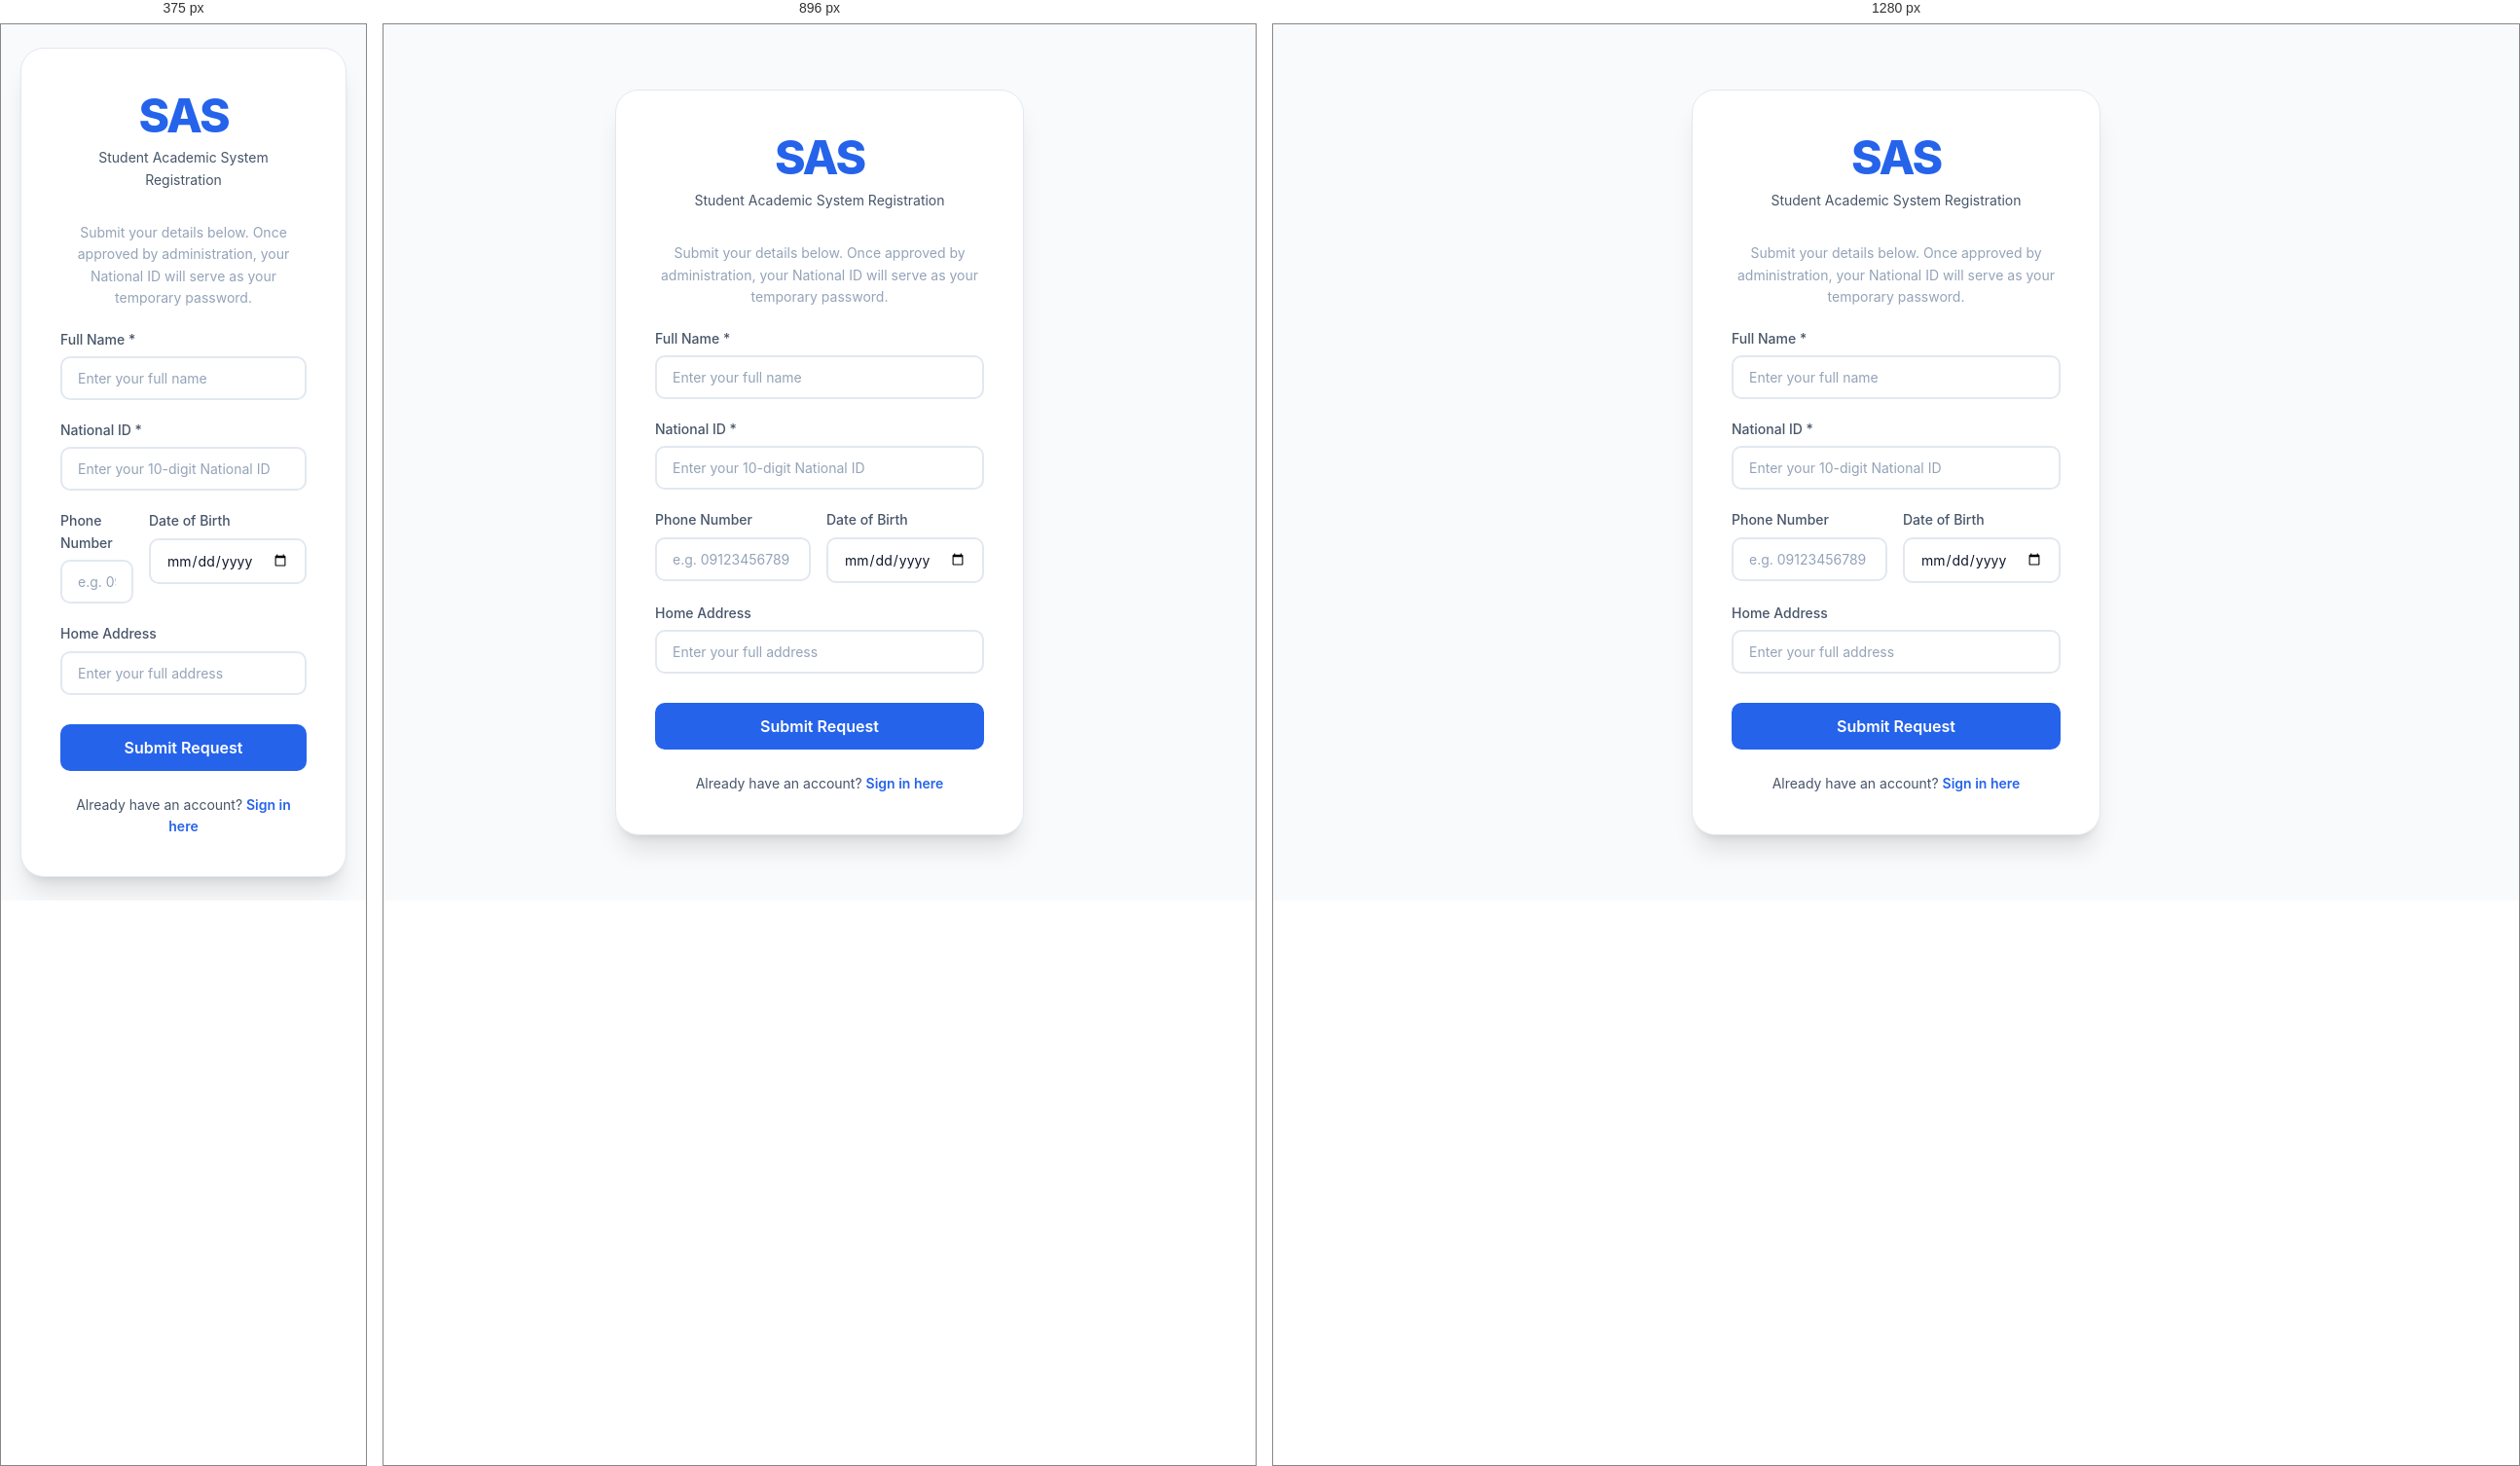
Rendered at 375 px, 896 px and 1280 px, left to right.

<!-- file: signup.html -->
<!DOCTYPE html>
<html lang="en">
<head>
    <meta charset="UTF-8">
    <meta name="viewport" content="width=device-width, initial-scale=1.0">
    <title>Create Account - SAS University</title>
    <link rel="stylesheet" href="../css/style.css">
    <link href="https://fonts.googleapis.com/css2?family=Inter:wght@400;500;600;700;800&display=swap" rel="stylesheet">
</head>
<body>
    <div class="auth-page">
        <div class="auth-container">
            <div class="auth-card fade-in" style="max-width: 500px;">
                <div class="auth-logo">
                    <h1>SAS</h1>
                    <p>Student Academic System Registration</p>
                </div>
                
                <form id="signupForm">
                    <p style="font-size: 14px; color: var(--text-muted); margin-bottom: 20px; text-align: center;">
                        Submit your details below. Once approved by administration, your National ID will serve as your temporary password.
                    </p>

                    <div class="form-group">
                        <label class="form-label">Full Name *</label>
                        <input type="text" class="form-input" id="name" placeholder="Enter your full name" required>
                    </div>
                    
                    <div class="form-group">
                        <label class="form-label">National ID *</label>
                        <input type="text" class="form-input" id="nationalId" placeholder="Enter your 10-digit National ID" required>
                    </div>

                    <div style="display: grid; grid-template-columns: 1fr 1fr; gap: 16px;">
                        <div class="form-group">
                            <label class="form-label">Phone Number</label>
                            <input type="tel" class="form-input" id="phone" placeholder="e.g. 09123456789">
                        </div>
                        <div class="form-group">
                            <label class="form-label">Date of Birth</label>
                            <input type="date" class="form-input" id="dob">
                        </div>
                    </div>

                    <div class="form-group">
                        <label class="form-label">Home Address</label>
                        <input type="text" class="form-input" id="address" placeholder="Enter your full address">
                    </div>
                    
                    <button type="submit" class="btn btn-primary btn-lg" style="width: 100%; margin-top: 10px;">
                        Submit Request
                    </button>
                </form>
                
                <div class="auth-footer">
                    Already have an account? <a href="../index.html">Sign in here</a>
                </div>
            </div>
        </div>
    </div>

    <script src="../js/main.js"></script>
    <script>
        document.getElementById('signupForm').addEventListener('submit', async (e) => {
            e.preventDefault();
            
            const BASE_URL = `http://${window.location.hostname}:3000/api`;
            const submitBtn = e.target.querySelector('button[type="submit"]');
            
            const payload = {
                name: document.getElementById('name').value.trim(),
                national_id: document.getElementById('nationalId').value.trim(),
                phone_number: document.getElementById('phone').value.trim() || null,
                date_of_birth: document.getElementById('dob').value || null,
                address: document.getElementById('address').value.trim() || null
            };

            try {
                submitBtn.disabled = true;
                submitBtn.textContent = 'Submitting...';

                const response = await fetch(`${BASE_URL}/auth/signup`, {
                    method: 'POST',
                    headers: {
                        'Content-Type': 'application/json'
                    },
                    body: JSON.stringify(payload)
                });

                const data = await response.json();

                if (response.ok) {
                    if (typeof showToast === 'function') {
                        showToast('Request submitted successfully! Waiting for admin approval.', 'success');
                    } else {
                        alert('Request submitted successfully! Waiting for admin approval.');
                    }
                    // Redirect back to login after 2 seconds
                    setTimeout(() => {
                        window.location.href = '../index.html';
                    }, 2000);
                } else {
                    let errorMsg = data.detail || 'Failed to submit request';
                    if (Array.isArray(errorMsg)) {
                        errorMsg = errorMsg.map(err => `${err.loc[err.loc.length-1]}: ${err.msg}`).join(' | ');
                    }
                    throw new Error(errorMsg);
                }
            } catch (error) {
                if (typeof showToast === 'function') {
                    showToast(error.message, 'error');
                } else {
                    alert(error.message);
                }
                submitBtn.disabled = false;
                submitBtn.textContent = 'Submit Request';
            }
        });
    </script>
</body>
</html>

/* @media block from style.css */
@media (max-width: 1024px) {
    .sidebar { transform: translateX(-100%); }
    .sidebar.open { transform: translateX(0); }
    .main-content { margin-left: 0; }
    .mobile-menu-btn { display: flex !important; }
}

/* @media block from style.css */
@media (max-width: 768px) {
    .content-body { padding: 16px; }
    .stats-grid { grid-template-columns: 1fr; }
    .welcome-banner { flex-direction: column; text-align: center; gap: 16px; }
    .welcome-banner .date-display { text-align: center; }
    .profile-header { flex-direction: column; text-align: center; }
}